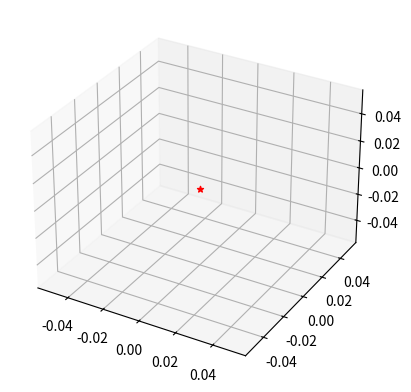

Recreate this plot in Python. (Note: this script raises an exception after producing the figure.)
from mpl_toolkits.mplot3d import Axes3D
import matplotlib.pyplot as plt
import json
import numpy as np
import matplotlib.lines as mlines


fig = plt.figure()
ax = fig.add_subplot(111,projection='3d')


X,Y,Z=[],[],[]
ax.scatter([0], [0], [0], c='r', marker='*')
with open('point.txt') as fil:
    data = fil.read()
    data = data.split('\n')
    for line in data:
        if not line:
            break
        x,y,z = line.split(',')
        x,y,z = float(x),float(y),float(z)
        X.append(x)
        Y.append(y)
        Z.append(z)

#ax.set_yticks(np.arange(-4,4,1))
#ax.set_xticks(np.arange(-15,-10,1))
#ax.set_zticks(np.arange(3,6,1))

ax.scatter(X[0], Y[0], Z[0], c='b', marker='o')
ax.scatter(X[1:-1], Y[1:-1], Z[1:-1], c='r', marker='o')
ax.scatter(X[-1], Y[-1], Z[-1], c='g', marker='o')

ax.set_xlabel('X Label')
ax.set_ylabel('Y Label')
ax.set_zlabel('Z Label')

plt.show()
